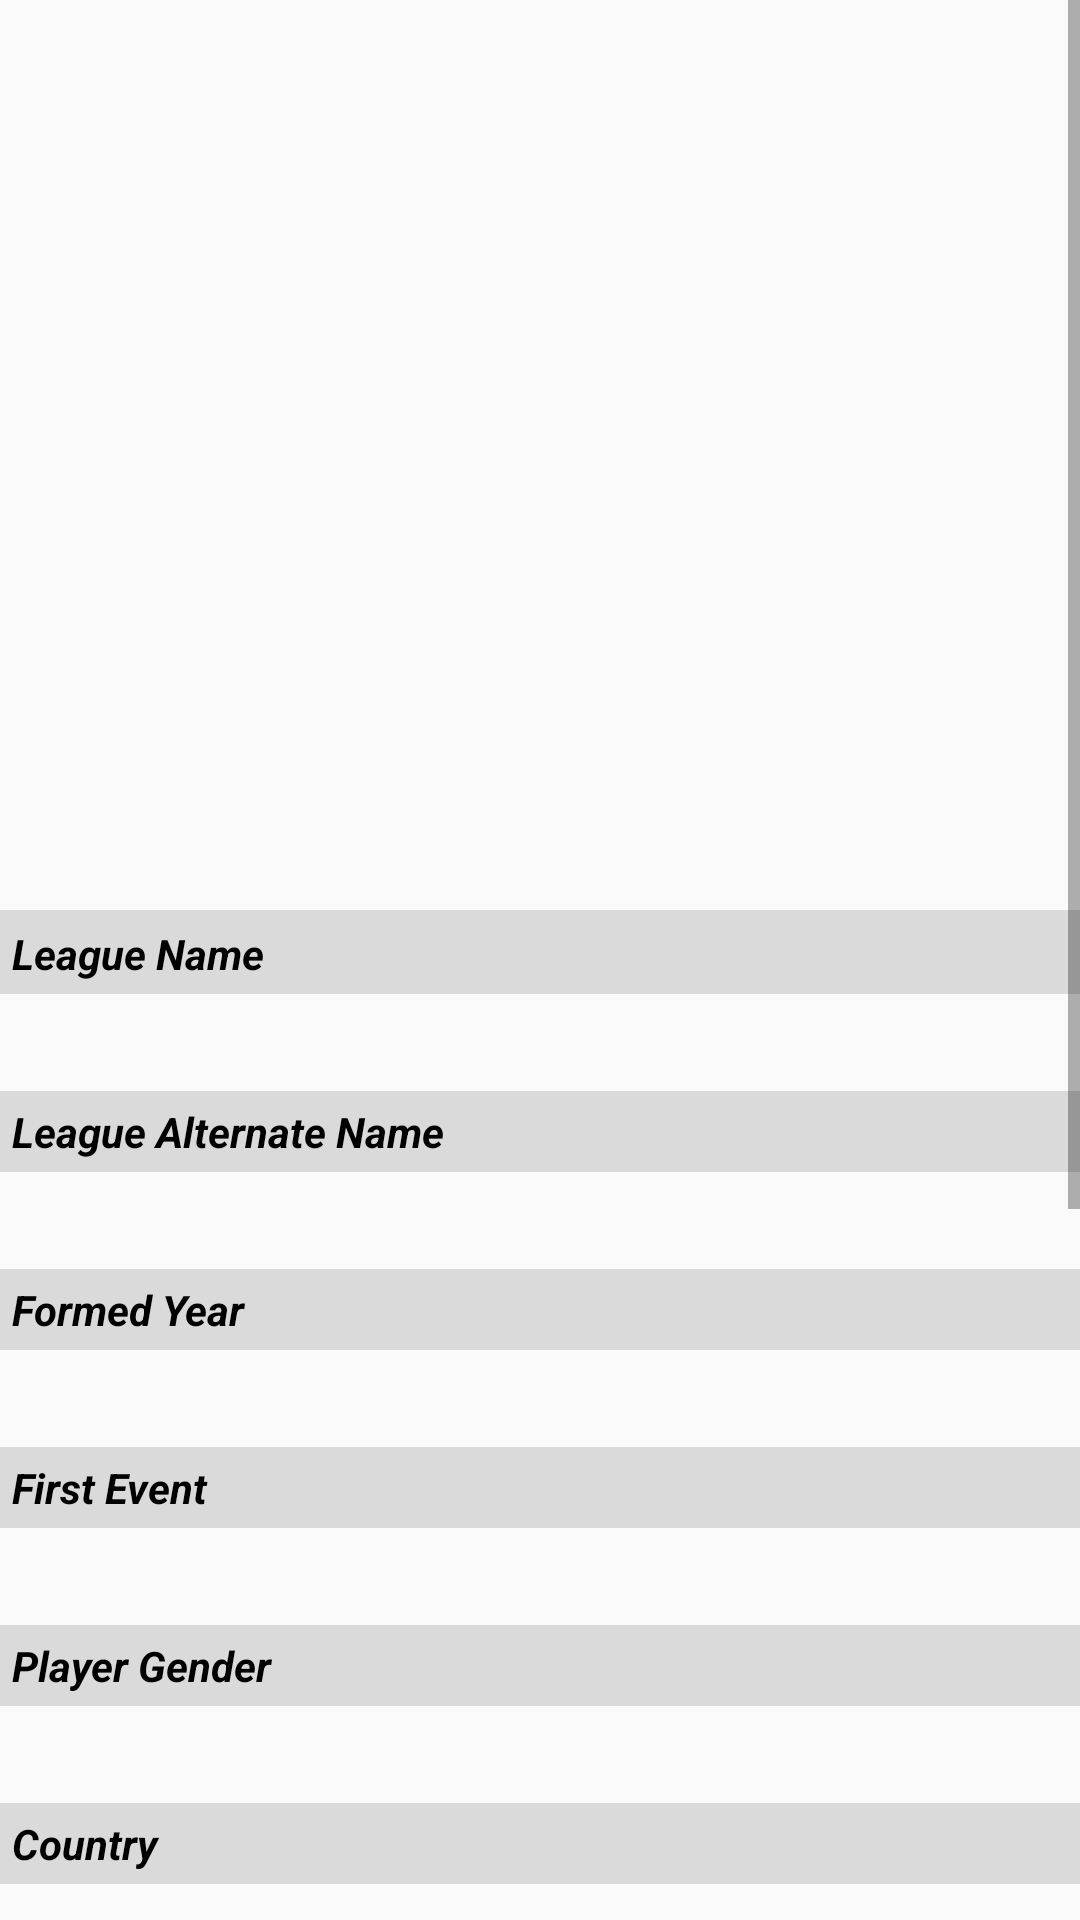

Android layout source for this screen:
<!-- AndroidManifest.xml: application theme AppTheme -->
<!-- res/layout/activity_league_detail.xml -->
<?xml version="1.0" encoding="utf-8"?>
<ScrollView xmlns:android="http://schemas.android.com/apk/res/android"
    xmlns:tools="http://schemas.android.com/tools"
    android:layout_width="match_parent"
    android:layout_height="match_parent"
    android:background="@color/detailsBackground"
    android:orientation="vertical">

    <LinearLayout
        android:layout_width="match_parent"
        android:layout_height="wrap_content"
        android:orientation="vertical">

        <LinearLayout
            android:layout_width="match_parent"
            android:layout_height="wrap_content"
            android:background="@color/mainBackground"
            android:orientation="vertical">

            <ImageView
                android:id="@+id/img_league"
                android:layout_width="match_parent"
                android:layout_height="250dp"
                android:contentDescription="@string/league_badge"
                android:padding="30dp"
                android:src="@drawable/img6_american_major_league" />

            <TextView
                android:id="@+id/tv_league_name_big"
                android:layout_width="match_parent"
                android:layout_height="wrap_content"
                android:layout_marginLeft="16dp"
                android:layout_marginRight="16dp"
                android:layout_marginBottom="16dp"
                android:gravity="center"
                android:textAlignment="center"
                android:textColor="@android:color/white"
                android:textSize="28sp"
                android:textStyle="bold"
                tools:text="American Major League Soccer" />
        </LinearLayout>

        <View
            android:layout_width="match_parent"
            android:layout_height="1dp"
            android:background="#DADADA" />

        <LinearLayout
            android:layout_width="match_parent"
            android:layout_height="wrap_content"
            android:orientation="vertical">

            <TextView
                style="@style/detailsTitleTextStyle"
                android:text="@string/title_league_name" />

            <TextView
                android:id="@+id/tv_league_name"
                style="@style/detailsContentTextStyle"
                tools:text="American Major League Soccer" />

            <TextView
                style="@style/detailsTitleTextStyle"
                android:text="@string/title_league_alternate_name" />

            <TextView
                android:id="@+id/tv_league_alternate_name"
                style="@style/detailsContentTextStyle"
                tools:text="MLS, Major League Soccer" />

            <TextView
                style="@style/detailsTitleTextStyle"
                android:text="@string/title_formed_year" />

            <TextView
                android:id="@+id/tv_league_formed_year"
                style="@style/detailsContentTextStyle"
                tools:text="1998" />

            <TextView
                style="@style/detailsTitleTextStyle"
                android:text="@string/title_first_event" />

            <TextView
                android:id="@+id/tv_league_first_event"
                style="@style/detailsContentTextStyle"
                tools:text="2000-08-18" />

            <TextView
                style="@style/detailsTitleTextStyle"
                android:text="@string/title_player_gender" />

            <TextView
                android:id="@+id/tv_league_player_gender"
                style="@style/detailsContentTextStyle"
                tools:text="Male" />

            <TextView
                style="@style/detailsTitleTextStyle"
                android:text="@string/title_country" />

            <TextView
                android:id="@+id/tv_league_country"
                style="@style/detailsContentTextStyle"
                tools:text="England" />

            <TextView
                style="@style/detailsTitleTextStyle"
                android:text="@string/title_website" />

            <TextView
                android:id="@+id/tv_league_website"
                style="@style/detailsContentTextStyle"
                tools:text="www.mlssoccer.com" />

            <TextView
                style="@style/detailsTitleTextStyle"
                android:text="@string/title_facebook" />

            <TextView
                android:id="@+id/tv_league_facebook"
                style="@style/detailsContentTextStyle"
                tools:text="www.facebook.com/MLS" />

            <TextView
                style="@style/detailsTitleTextStyle"
                android:text="@string/title_twitter" />

            <TextView
                android:id="@+id/tv_league_twitter"
                style="@style/detailsContentTextStyle"
                tools:text="twitter.com/mls" />

            <TextView
                style="@style/detailsTitleTextStyle"
                android:text="@string/title_youtube" />

            <TextView
                android:id="@+id/tv_league_youtube"
                style="@style/detailsContentTextStyle"
                tools:text="www.youtube.com/user/mls" />

            <TextView
                style="@style/detailsTitleTextStyle"
                android:text="@string/title_rss_feed" />

            <TextView
                android:id="@+id/tv_league_rss_feed"
                style="@style/detailsContentTextStyle"
                tools:text="www.mlssoccer.com/news/feed" />

            <TextView
                style="@style/detailsTitleTextStyle"
                android:text="@string/title_description" />

            <TextView
                android:id="@+id/tv_league_description"
                style="@style/detailsContentTextStyle"
                tools:text="League Description" />
        </LinearLayout>
    </LinearLayout>

</ScrollView>
<!-- resources referenced by this layout -->
<resources>
  <string name="league_badge">League Badge</string>
  <string name="title_country">Country</string>
  <string name="title_description">Description</string>
  <string name="title_facebook">Facebook</string>
  <string name="title_first_event">First Event</string>
  <string name="title_formed_year">Formed Year</string>
  <string name="title_league_alternate_name">League Alternate Name</string>
  <string name="title_league_name">League Name</string>
  <string name="title_player_gender">Player Gender</string>
  <string name="title_rss_feed">RSS Feed</string>
  <string name="title_twitter">Twitter</string>
  <string name="title_website">Website</string>
  <string name="title_youtube">Youtube</string>
  <style name="detailsContentTextStyle">
          <item name="android:layout_width">match_parent</item>
          <item name="android:layout_height">wrap_content</item>
          <item name="android:padding">4dp</item>
          <item name="android:textSize">18sp</item>
          <item name="android:textColor">@android:color/white</item>
      </style>
  <style name="detailsTitleTextStyle">
          <item name="android:layout_width">match_parent</item>
          <item name="android:layout_height">wrap_content</item>
          <item name="android:padding">4dp</item>
          <item name="android:textSize">14sp</item>
          <item name="android:textColor">@android:color/black</item>
          <item name="android:textStyle">italic|bold</item>
          <item name="android:background">#DADADA</item>
      </style>
  <style name="AppTheme" parent="Theme.AppCompat.Light.DarkActionBar">
          
          <item name="colorPrimary">@color/colorPrimary</item>
          <item name="colorPrimaryDark">@color/colorPrimaryDark</item>
          <item name="colorAccent">@color/colorAccent</item>
      </style>
  <color name="colorPrimary">#F44336</color>
  <color name="colorPrimaryDark">#FF0000</color>
  <color name="colorAccent">#D81B60</color>
</resources>
